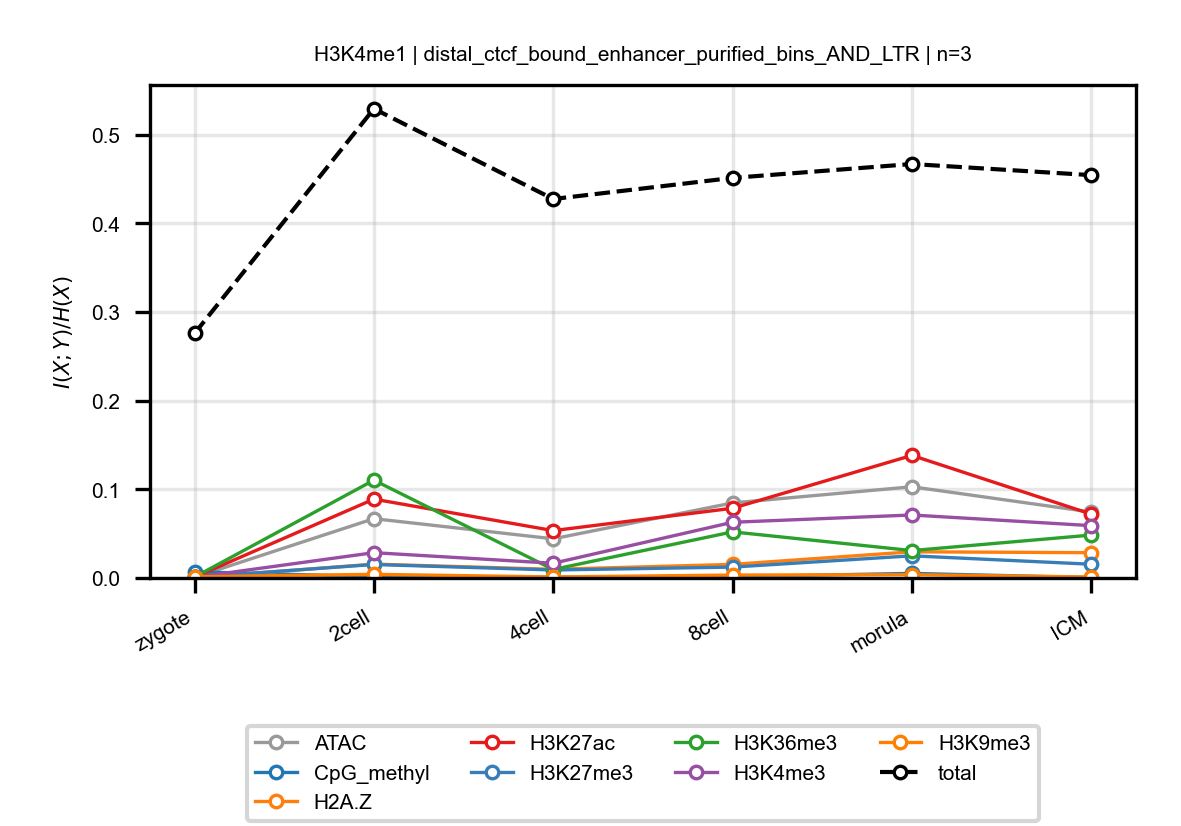

The file beside this chart, header and first rows:
anchor, target, n_bins, stage, block, normalized_mi
H3K4me1, ATAC, 3, zygote, distal_ctcf_bound_enhancer_purified_bins…, 0.0007882
H3K4me1, ATAC, 3, 2cell, distal_ctcf_bound_enhancer_purified_bins…, 0.06689
H3K4me1, ATAC, 3, 4cell, distal_ctcf_bound_enhancer_purified_bins…, 0.04416
H3K4me1, ATAC, 3, 8cell, distal_ctcf_bound_enhancer_purified_bins…, 0.08462
H3K4me1, ATAC, 3, morula, distal_ctcf_bound_enhancer_purified_bins…, 0.1028
H3K4me1, ATAC, 3, ICM, distal_ctcf_bound_enhancer_purified_bins…, 0.07435
H3K4me1, CpG_methyl, 3, zygote, distal_ctcf_bound_enhancer_purified_bins…, 0.007005
H3K4me1, CpG_methyl, 3, 2cell, distal_ctcf_bound_enhancer_purified_bins…, 0.001499
H3K4me1, CpG_methyl, 3, 4cell, distal_ctcf_bound_enhancer_purified_bins…, 0.0008417
H3K4me1, CpG_methyl, 3, 8cell, distal_ctcf_bound_enhancer_purified_bins…, 0.001421
H3K4me1, CpG_methyl, 3, morula, distal_ctcf_bound_enhancer_purified_bins…, 0.005147
H3K4me1, CpG_methyl, 3, ICM, distal_ctcf_bound_enhancer_purified_bins…, 0.0004094
H3K4me1, H2A.Z, 3, zygote, distal_ctcf_bound_enhancer_purified_bins…, 0.0001607
H3K4me1, H2A.Z, 3, 2cell, distal_ctcf_bound_enhancer_purified_bins…, 0.01562
H3K4me1, H2A.Z, 3, 4cell, distal_ctcf_bound_enhancer_purified_bins…, 0.009758
H3K4me1, H2A.Z, 3, 8cell, distal_ctcf_bound_enhancer_purified_bins…, 0.01531
H3K4me1, H2A.Z, 3, morula, distal_ctcf_bound_enhancer_purified_bins…, 0.02952
H3K4me1, H2A.Z, 3, ICM, distal_ctcf_bound_enhancer_purified_bins…, 0.0285
H3K4me1, H3K27ac, 3, zygote, distal_ctcf_bound_enhancer_purified_bins…, 0.0008914
H3K4me1, H3K27ac, 3, 2cell, distal_ctcf_bound_enhancer_purified_bins…, 0.08891
H3K4me1, H3K27ac, 3, 4cell, distal_ctcf_bound_enhancer_purified_bins…, 0.0534
H3K4me1, H3K27ac, 3, 8cell, distal_ctcf_bound_enhancer_purified_bins…, 0.07861
H3K4me1, H3K27ac, 3, morula, distal_ctcf_bound_enhancer_purified_bins…, 0.1382
H3K4me1, H3K27ac, 3, ICM, distal_ctcf_bound_enhancer_purified_bins…, 0.07199
H3K4me1, H3K27me3, 3, zygote, distal_ctcf_bound_enhancer_purified_bins…, 0.0008002
H3K4me1, H3K27me3, 3, 2cell, distal_ctcf_bound_enhancer_purified_bins…, 0.01521
H3K4me1, H3K27me3, 3, 4cell, distal_ctcf_bound_enhancer_purified_bins…, 0.008991
H3K4me1, H3K27me3, 3, 8cell, distal_ctcf_bound_enhancer_purified_bins…, 0.01226
H3K4me1, H3K27me3, 3, morula, distal_ctcf_bound_enhancer_purified_bins…, 0.02498
H3K4me1, H3K27me3, 3, ICM, distal_ctcf_bound_enhancer_purified_bins…, 0.01549
H3K4me1, H3K36me3, 3, zygote, distal_ctcf_bound_enhancer_purified_bins…, 0.001026
H3K4me1, H3K36me3, 3, 2cell, distal_ctcf_bound_enhancer_purified_bins…, 0.1103
H3K4me1, H3K36me3, 3, 4cell, distal_ctcf_bound_enhancer_purified_bins…, 0.009587
H3K4me1, H3K36me3, 3, 8cell, distal_ctcf_bound_enhancer_purified_bins…, 0.05198
H3K4me1, H3K36me3, 3, morula, distal_ctcf_bound_enhancer_purified_bins…, 0.03089
H3K4me1, H3K36me3, 3, ICM, distal_ctcf_bound_enhancer_purified_bins…, 0.04838
H3K4me1, H3K4me3, 3, zygote, distal_ctcf_bound_enhancer_purified_bins…, 0.0007325
H3K4me1, H3K4me3, 3, 2cell, distal_ctcf_bound_enhancer_purified_bins…, 0.02853
H3K4me1, H3K4me3, 3, 4cell, distal_ctcf_bound_enhancer_purified_bins…, 0.01659
H3K4me1, H3K4me3, 3, 8cell, distal_ctcf_bound_enhancer_purified_bins…, 0.06281
H3K4me1, H3K4me3, 3, morula, distal_ctcf_bound_enhancer_purified_bins…, 0.07102
H3K4me1, H3K4me3, 3, ICM, distal_ctcf_bound_enhancer_purified_bins…, 0.059
H3K4me1, H3K9me3, 3, zygote, distal_ctcf_bound_enhancer_purified_bins…, 0.001329
H3K4me1, H3K9me3, 3, 2cell, distal_ctcf_bound_enhancer_purified_bins…, 0.004121
H3K4me1, H3K9me3, 3, 4cell, distal_ctcf_bound_enhancer_purified_bins…, 0.001149
H3K4me1, H3K9me3, 3, 8cell, distal_ctcf_bound_enhancer_purified_bins…, 0.003281
H3K4me1, H3K9me3, 3, morula, distal_ctcf_bound_enhancer_purified_bins…, 0.003697
H3K4me1, H3K9me3, 3, ICM, distal_ctcf_bound_enhancer_purified_bins…, 0.001103
H3K4me1, total, 3, zygote, distal_ctcf_bound_enhancer_purified_bins…, 0.2758
H3K4me1, total, 3, 2cell, distal_ctcf_bound_enhancer_purified_bins…, 0.5291
H3K4me1, total, 3, 4cell, distal_ctcf_bound_enhancer_purified_bins…, 0.4273
H3K4me1, total, 3, 8cell, distal_ctcf_bound_enhancer_purified_bins…, 0.4511
H3K4me1, total, 3, morula, distal_ctcf_bound_enhancer_purified_bins…, 0.4668
H3K4me1, total, 3, ICM, distal_ctcf_bound_enhancer_purified_bins…, 0.4543
